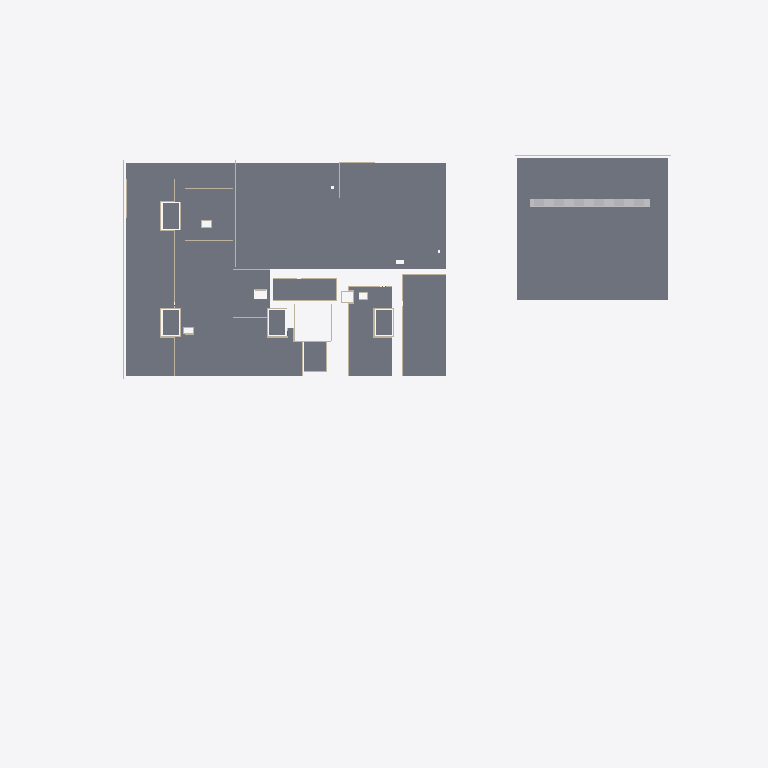
Plan cut of the same IFC building model at storey 'LT3' (level 21.85 m, cut at 23.25 m), seen from above with north up, elements coloured by IFC class (only those large enough to see are counted): 25 walls (beige), 19 slabs (grey), 6 other elements (light grey). Cut surfaces are drawn darker.
Extent 160.0 m × 130.4 m × 34.4 m (x, y, z). Storeys (8): B1 at 9.05 m; LT1 at 12.85 m; LT2 at 17.35 m; LT3 at 21.85 m; LT4 at 26.05 m; LT5 at 30.25 m; LT6 at 34.45 m; ATAP at 38.65 m. Elements (2569): 1683 IfcWall, 260 IfcSlab, 224 IfcDoor, 221 IfcBuildingElementProxy, 171 IfcCovering, 10 IfcRailing.

HEADER;
FILE_DESCRIPTION(('ViewDefinition [DesignTransferView]'),'2;1');
FILE_NAME('Rumah Sakit Tepian Batanghari.ifc','2026-11-22T13:16:31',(''),(''),'BIMCraft 0.12.0','BIMCraft 0.12.0','');
FILE_SCHEMA(('IFC4'));
ENDSEC;
DATA;
#12=IFCPROJECT('2PgCJzyUCihfKPuW8rwl2W',$,'Rumah Sakit Tepian Batanghari',$,$,$,'Model ARS LOD 300 Tahap 7 (draf, disetujui atas delegasi Defsa 22 Nov 2026)',(#4),#11);
#16=IFCSITE('36irGzT4gVqYDLgeSD8w7P',$,'Site',$,$,#15,$,$,.ELEMENT.,$,$,$,$,$);
#21=IFCBUILDING('0LbbiHh3iEtKh8V2uE2IS6',$,'Gedung utama RS (6 lantai + basement)',$,$,#19,$,$,.ELEMENT.,$,$,#20);
#37=IFCBUILDINGSTOREY('0JLW4$0Zr5X9gkD4zdTc2G',$,'B1',$,$,#36,$,$,.ELEMENT.,9050.0);
#41=IFCBUILDINGSTOREY('0Wqt5IfFf4Fh_GUvzuWg4P',$,'LT1',$,$,#40,$,$,.ELEMENT.,12850.0);
#45=IFCBUILDINGSTOREY('2HArkJ3192wuxIinlLvjX1',$,'LT2',$,$,#44,$,$,.ELEMENT.,17350.0);
#49=IFCBUILDINGSTOREY('05t0br8fj9efJQSZ5YtmiZ',$,'LT3',$,$,#48,$,$,.ELEMENT.,21850.0);
#53=IFCBUILDINGSTOREY('0oOAZtdPX5WB2i9fEswNg9',$,'LT4',$,$,#52,$,$,.ELEMENT.,26050.0);
#57=IFCBUILDINGSTOREY('1BrEGpoHH8Lha535JOAwDs',$,'LT5',$,$,#56,$,$,.ELEMENT.,30250.0);
#61=IFCBUILDINGSTOREY('0eCFFAiwD1HRiNQ6fxVA_T',$,'LT6',$,$,#60,$,$,.ELEMENT.,34450.0);
#65=IFCBUILDINGSTOREY('0EzdcFkgP26PXoONv0E2Hu',$,'ATAP',$,$,#64,$,$,.ELEMENT.,38650.0);
#131404=IFCSLAB('10Ukk8sF5E0Rj_sRud1duD',$,'TP-AtapTangki',$,'TP-AtapTangki',#131379,#131403,'103268',.FLOOR.);
#86835=IFCSLAB('38vfQSsKH7ChWnPr5VljAg',$,'LT-PARKIR',$,'LT-PARKIR',#86825,#86834,'102583',.FLOOR.);
#53616=IFCSLAB('2uxFahUWr9qxdgfvM5YO_D',$,'LT-ADM',$,'LT-ADM',#53598,#53615,'101376',.FLOOR.);
#54158=IFCSLAB('2jbxrsZnvD0uB$TyLhcHUi',$,'LT-SERVIS',$,'LT-SERVIS',#54148,#54157,'101397',.FLOOR.);
#53701=IFCSLAB('3rwgLtjJjDCB7aR4A1dmQG',$,'LT-ADM',$,'LT-ADM',#53683,#53700,'101379',.FLOOR.);
#54902=IFCSLAB('26M7r0CLD1ze$dG0qIYtz8',$,'LT-SIRK',$,'LT-SIRK',#54860,#54901,'101424',.FLOOR.);
#54247=IFCSLAB('09Va5uwOv6k8AVLsyI9Pav',$,'LT-SERVIS',$,'LT-SERVIS',#54224,#54246,'101400',.FLOOR.);
#54004=IFCSLAB('0mm5wxGJn6HB5uVCmaJg3L',$,'LT-SERVIS',$,'LT-SERVIS',#53988,#54003,'101391',.FLOOR.);
#53778=IFCSLAB('2LIav9NG5ETA8H9gL_7Gf8',$,'LT-ADM',$,'LT-ADM',#53764,#53777,'101382',.FLOOR.);
#53855=IFCSLAB('3Dqfm0Z$PAEPbuz6xBAC5l',$,'LT-ADM',$,'LT-ADM',#53840,#53854,'101385',.FLOOR.);
#53927=IFCSLAB('2GZVUHl3j8m87jJvG1Y_7y',$,'LT-ADM',$,'LT-ADM',#53915,#53926,'101388',.FLOOR.);
#54088=IFCSLAB('1BuO8xHu1CRhRSqWqfJWmZ',$,'LT-ADM',$,'LT-ADM',#54071,#54087,'101394',.FLOOR.);
#54323=IFCSLAB('2PpITI17P81Bv_G1c7Jktb',$,'LT-UTIL',$,'LT-UTIL',#54313,#54322,'101403',.FLOOR.);
#54366=IFCSLAB('1d47bnPrr6jO_XlBjGsLRa',$,'LT-UTIL',$,'LT-UTIL',#54356,#54365,'101405',.FLOOR.);
#54452=IFCSLAB('2SgUUnfzvBux0NdvYtAluh',$,'LT-INTI',$,'LT-INTI',#54442,#54451,'101409',.FLOOR.);
#54409=IFCSLAB('2s_wQdFhH4bhUp58F8k7O8',$,'LT-INTI',$,'LT-INTI',#54399,#54408,'101407',.FLOOR.);
#54495=IFCSLAB('0B7_KbhuD6QxeWFnV1Dgh1',$,'LT-INTI',$,'LT-INTI',#54485,#54494,'101411',.FLOOR.);
#54538=IFCSLAB('0y2Pdd4g9FChiioA9KDzjc',$,'LT-INTI',$,'LT-INTI',#54528,#54537,'101413',.FLOOR.);
#54771=IFCSLAB('3uDJc0omT89fCk5qk9P39B',$,'LT-SIRK',$,'LT-SIRK',#54761,#54770,'101421',.FLOOR.);
#92958=IFCWALL('0iQUlOUsv6hRgv2xLA$xN7',$,'FS-KacaPita',$,'FS-KacaPita',#92942,#92957,'102778',.STANDARD.);
#92670=IFCWALL('1_hmKJ5fb7xuhrVmwhYplq',$,'FS-KacaPita',$,'FS-KacaPita',#92654,#92669,'102769',.STANDARD.);
#92862=IFCWALL('0X$UrDny50$u8CEYXMJeAo',$,'FS-KacaPita',$,'FS-KacaPita',#92846,#92861,'102775',.STANDARD.);
ENDSEC;
